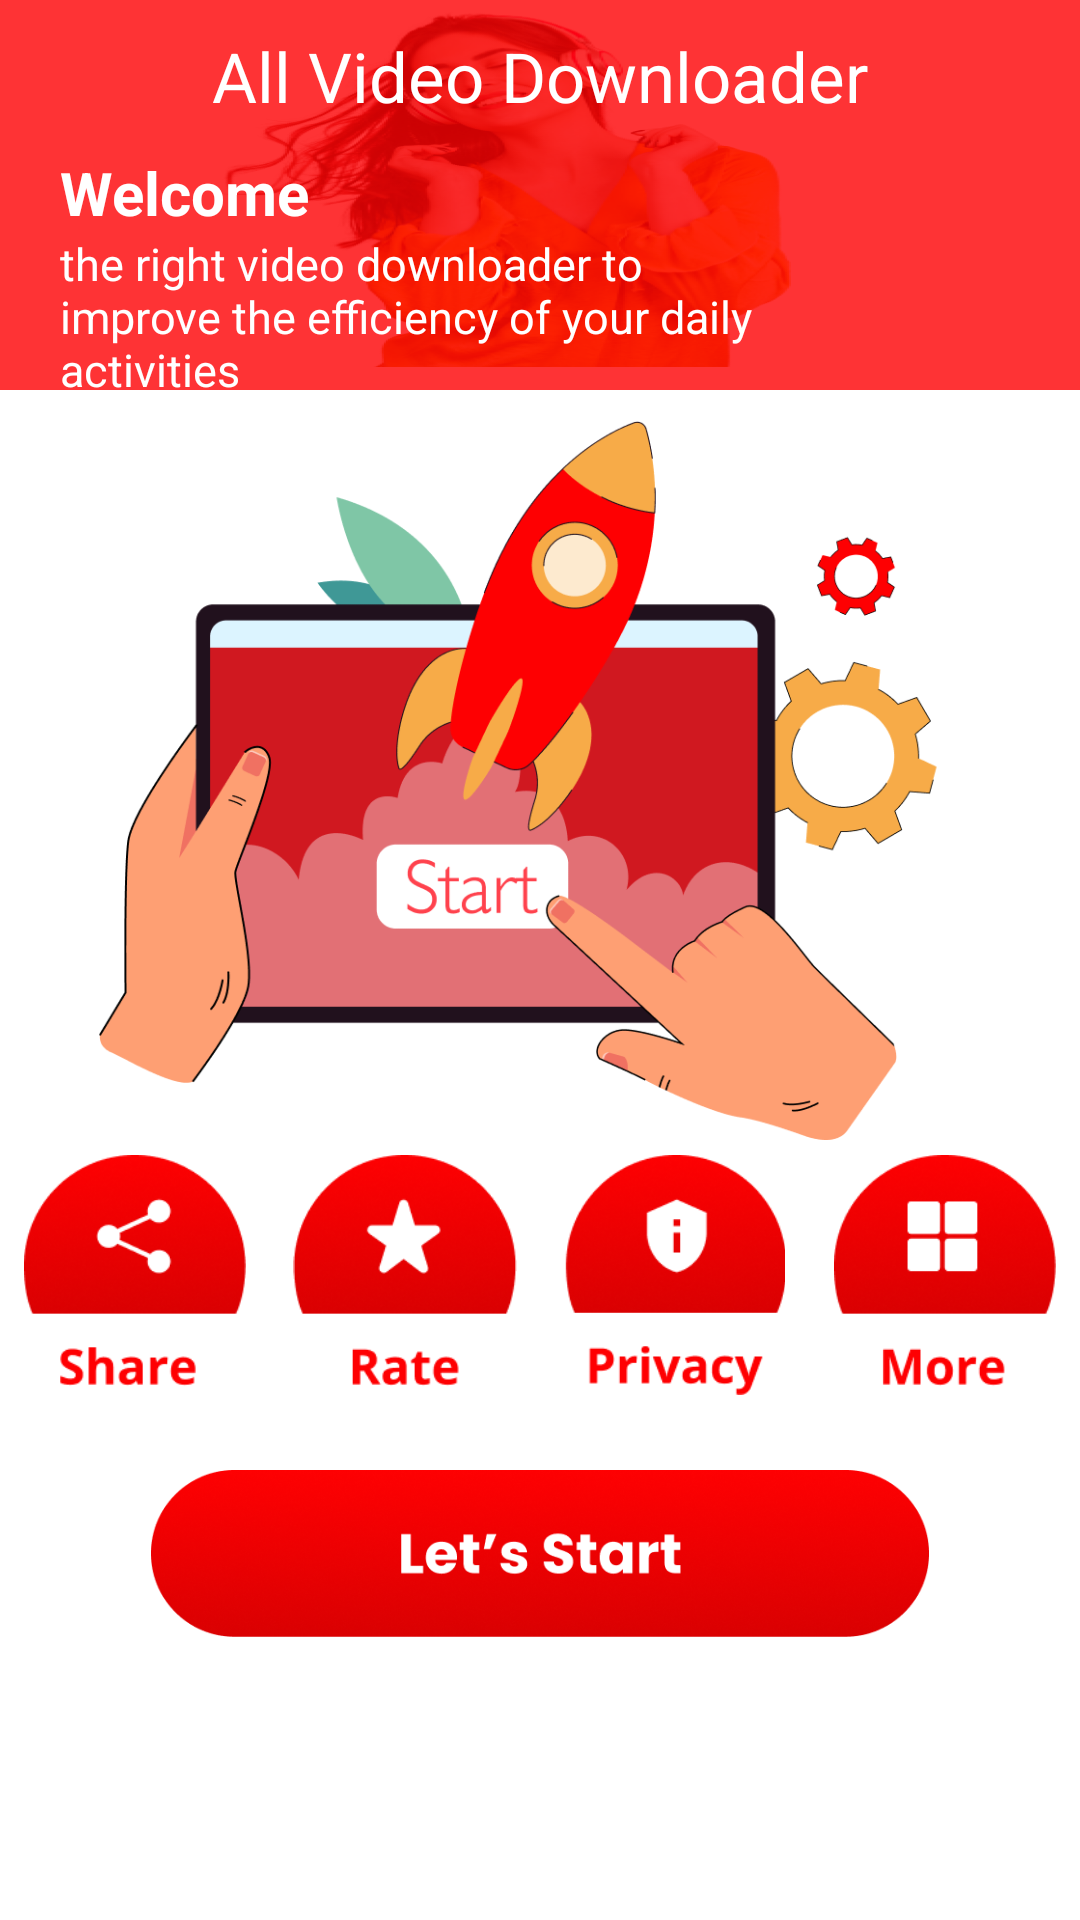

Produce the Android XML layout that renders to this screen, including the resource entries it uses.
<!-- AndroidManifest.xml: application theme Theme.VideoDownloader -->
<!-- res/layout/activity_welcome.xml -->
<?xml version="1.0" encoding="utf-8"?>
<RelativeLayout xmlns:android="http://schemas.android.com/apk/res/android"
    android:layout_width="match_parent"
    android:layout_height="match_parent"
    android:background="@color/white">

    <ScrollView
        android:layout_width="match_parent"
        android:layout_height="wrap_content"
        android:scrollbars="none">


        <LinearLayout
            android:layout_width="match_parent"
            android:layout_height="match_parent"
            android:orientation="vertical">

            <LinearLayout
                android:layout_width="match_parent"
                android:layout_height="130dp"
                android:background="@drawable/top_bg"
                android:orientation="vertical">


                <LinearLayout
                    android:layout_width="match_parent"
                    android:layout_height="wrap_content"
                    android:orientation="horizontal">


                    <TextView
                        android:layout_width="match_parent"
                        android:layout_height="wrap_content"
                        android:layout_gravity="center"
                        android:layout_margin="10dp"
                        android:gravity="center"
                        android:text="All Video Downloader"
                        android:textColor="@color/white"
                        android:textSize="23dp" />

                </LinearLayout>

                <TextView

                    android:layout_width="wrap_content"
                    android:layout_height="wrap_content"
                    android:layout_marginLeft="20dp"
                    android:gravity="left"
                    android:text="Welcome"
                    android:textColor="@color/white"
                    android:textSize="20dp"
                    android:textStyle="bold" />

                <TextView
                    android:layout_width="wrap_content"
                    android:layout_height="wrap_content"
                    android:layout_marginLeft="20dp"
                    android:layout_marginRight="100dp"
                    android:gravity="left"
                    android:text="the right video downloader to improve the efficiency of your daily activities"
                    android:textColor="@color/white"
                    android:textSize="15dp" />



            </LinearLayout>




            <LinearLayout
                android:layout_width="match_parent"
                android:layout_height="match_parent"
                android:orientation="vertical">


                <ImageView
                    android:layout_gravity="center"
                    android:layout_width="wrap_content"
                    android:layout_height="250dp"
                    android:src="@drawable/icon_1"
                    android:adjustViewBounds="true"/>


                <LinearLayout
                    android:layout_width="match_parent"
                    android:layout_height="match_parent"
                    android:orientation="horizontal">

                    <ImageView
                        android:layout_margin="5dp"
                        android:onClick="share"
                        android:layout_width="80dp"
                        android:layout_height="80dp"
                        android:layout_weight="1"
                        android:src="@drawable/share"
                        android:adjustViewBounds="true"/>

                    <ImageView
                        android:layout_margin="5dp"
                        android:onClick="rate"
                        android:layout_width="80dp"
                        android:layout_height="80dp"
                        android:layout_weight="1"
                        android:src="@drawable/rate"
                        android:adjustViewBounds="true"/>

                    <ImageView
                        android:layout_margin="5dp"
                        android:onClick="privacy"
                        android:layout_width="80dp"
                        android:layout_height="80dp"
                        android:layout_weight="1"
                        android:src="@drawable/privacy"
                        android:adjustViewBounds="true"/>

                    <ImageView
                        android:layout_margin="5dp"
                        android:onClick="more"
                        android:layout_width="80dp"
                        android:layout_height="80dp"
                        android:layout_weight="1"
                        android:src="@drawable/more"
                        android:adjustViewBounds="true"/>


                </LinearLayout>

                <ImageView
                    android:onClick="start"
                    android:layout_marginTop="20dp"
                    android:layout_marginBottom="150dp"
                    android:layout_width="wrap_content"
                    android:layout_height="wrap_content"
                    android:src="@drawable/start"
                    android:adjustViewBounds="true"
                    android:layout_marginLeft="50dp"
                    android:layout_marginRight="50dp"/>
            </LinearLayout>


        </LinearLayout>
    </ScrollView>


</RelativeLayout>
<!-- resources referenced by this layout -->
<resources>
  <color name="white">#FFFFFFFF</color>
  <!-- drawable icon_1: png bitmap (drawable, 59025 bytes) -->
  <!-- drawable more: png bitmap (drawable, 17783 bytes) -->
  <!-- drawable privacy: png bitmap (drawable, 19075 bytes) -->
  <!-- drawable rate: png bitmap (drawable, 19033 bytes) -->
  <!-- drawable share: png bitmap (drawable, 19659 bytes) -->
  <!-- drawable start: png bitmap (drawable, 53822 bytes) -->
  <!-- drawable top_bg: png bitmap (drawable, 197491 bytes) -->
  <style name="Theme.VideoDownloader" parent="Theme.MaterialComponents.DayNight.DarkActionBar">
          
          <item name="colorPrimary">@color/black</item>
          <item name="colorPrimaryVariant">@color/black</item>
          <item name="colorOnPrimary">@color/white</item>
          
          <item name="colorSecondary">@color/white</item>
          <item name="colorSecondaryVariant">@color/white</item>
          <item name="colorOnSecondary">@color/black</item>
          
          <item name="android:statusBarColor" tools:targetApi="l">?attr/colorPrimaryVariant</item>
          
      </style>
  <color name="black">#FF000000</color>
</resources>
